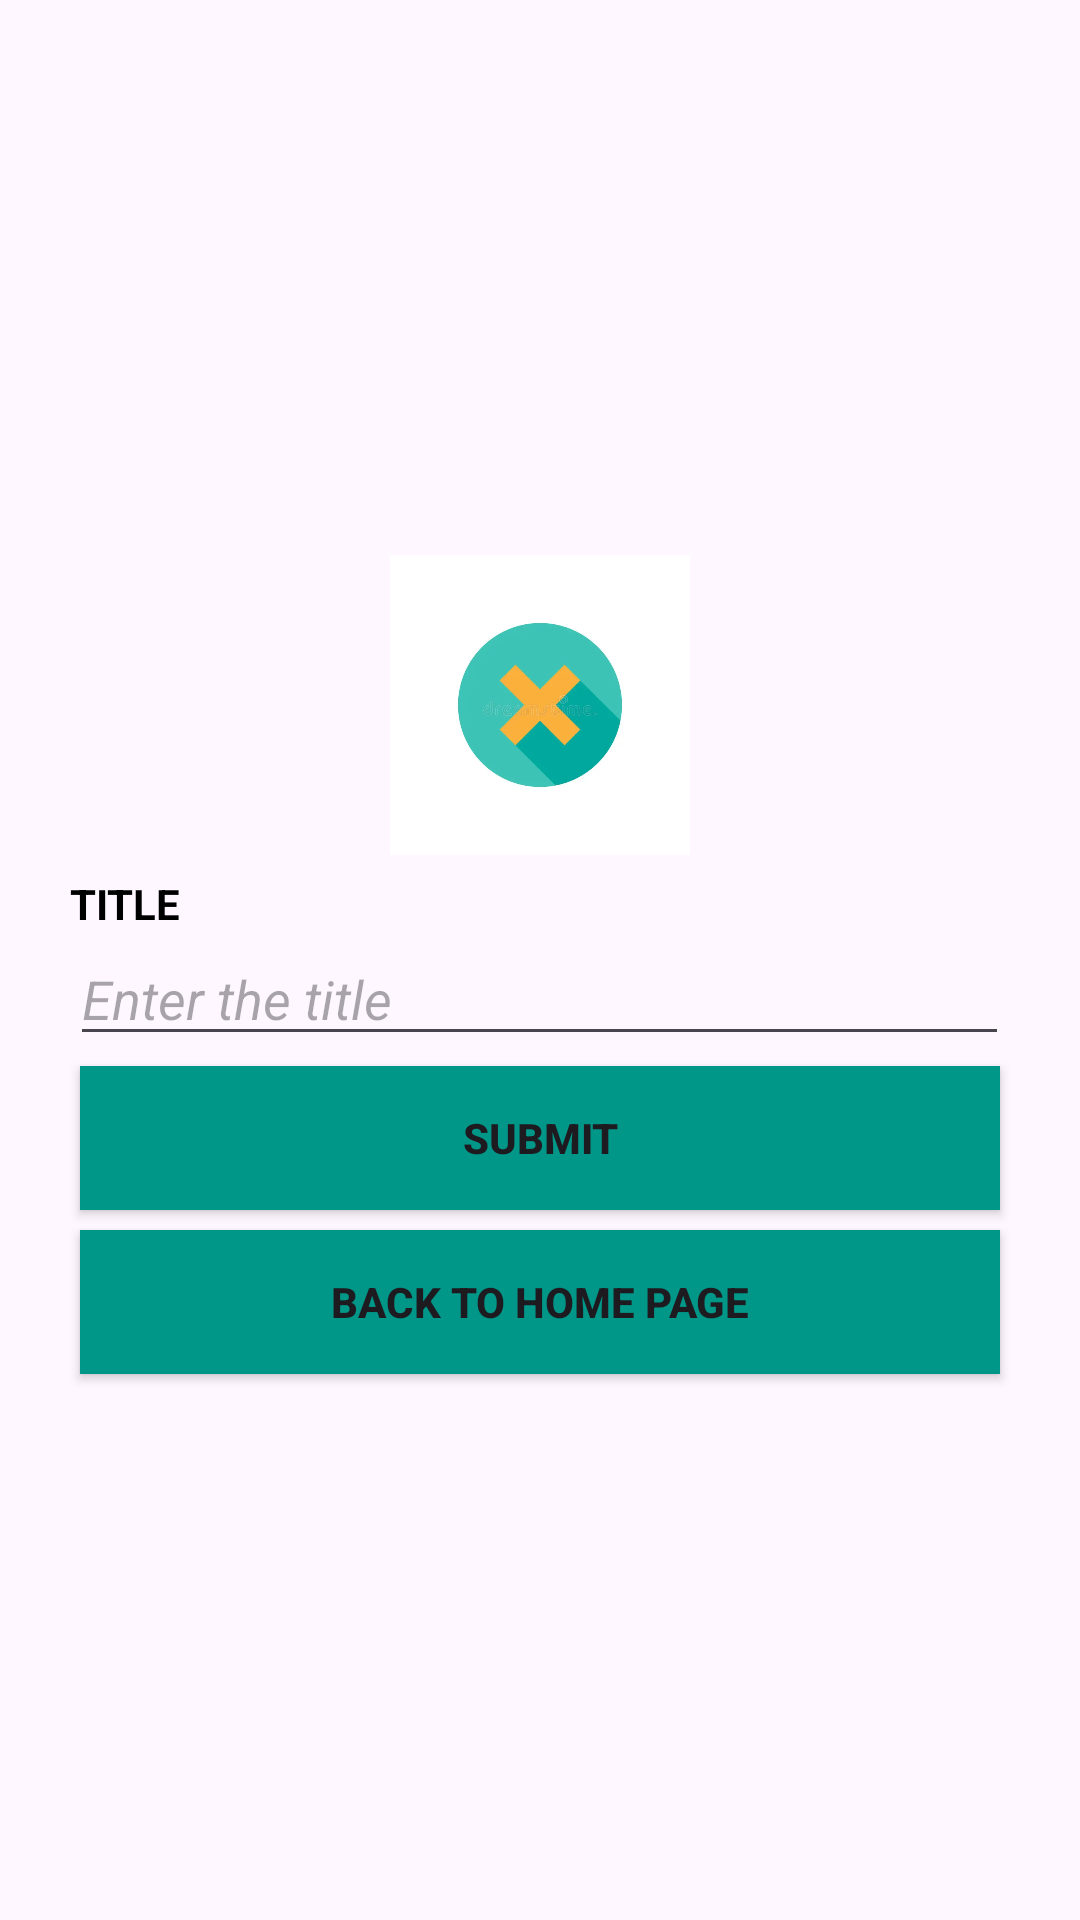

Produce the Android XML layout that renders to this screen, including the resource entries it uses.
<!-- AndroidManifest.xml: application theme Theme.Blog_it -->
<!-- res/layout/activity_delete.xml -->
<LinearLayout android:layout_height="match_parent"
    android:layout_width="match_parent"
    android:orientation="vertical"
    android:gravity="center"
    android:padding="70px"
    xmlns:android="http://schemas.android.com/apk/res/android">
    <ImageView
        android:layout_width="100dp"
        android:layout_height="100dp"
        android:layout_margin="20px"
        android:background="@drawable/delete" />

    <TextView
        android:layout_width="match_parent"
        android:layout_height="wrap_content"
        android:text="TITLE"
        android:textStyle="bold"
        android:textColor="@color/black"/>

    <EditText
        android:id="@+id/title"
        android:layout_width="313dp"
        android:layout_height="wrap_content"
        android:hint="Enter the title"
        android:textStyle="italic" />

    <androidx.appcompat.widget.AppCompatButton
        android:layout_width="match_parent"
        android:layout_height="wrap_content"
        android:text="SUBMIT"
        android:background="#009688"
        android:textStyle="bold"
        android:layout_margin="10px"
        android:id="@+id/submit"/>

    <androidx.appcompat.widget.AppCompatButton
        android:layout_width="match_parent"
        android:layout_height="wrap_content"
        android:text="BACK TO HOME PAGE"
        android:background="#009688"
        android:textStyle="bold"
        android:layout_margin="10px"
        android:id="@+id/back"/>

</LinearLayout>
<!-- resources referenced by this layout -->
<resources>
  <!-- drawable delete: png bitmap (drawable, 7978 bytes) -->
  <style name="Theme.Blog_it" parent="Base.Theme.Blog_it" />
  <style name="Base.Theme.Blog_it" parent="Theme.Material3.DayNight.NoActionBar">
          
          
      </style>
  <!-- not gathered from this repository: default colours our renderer supplied (Android Studio template values) -->
  <color name="black">#FF000000</color>
</resources>
